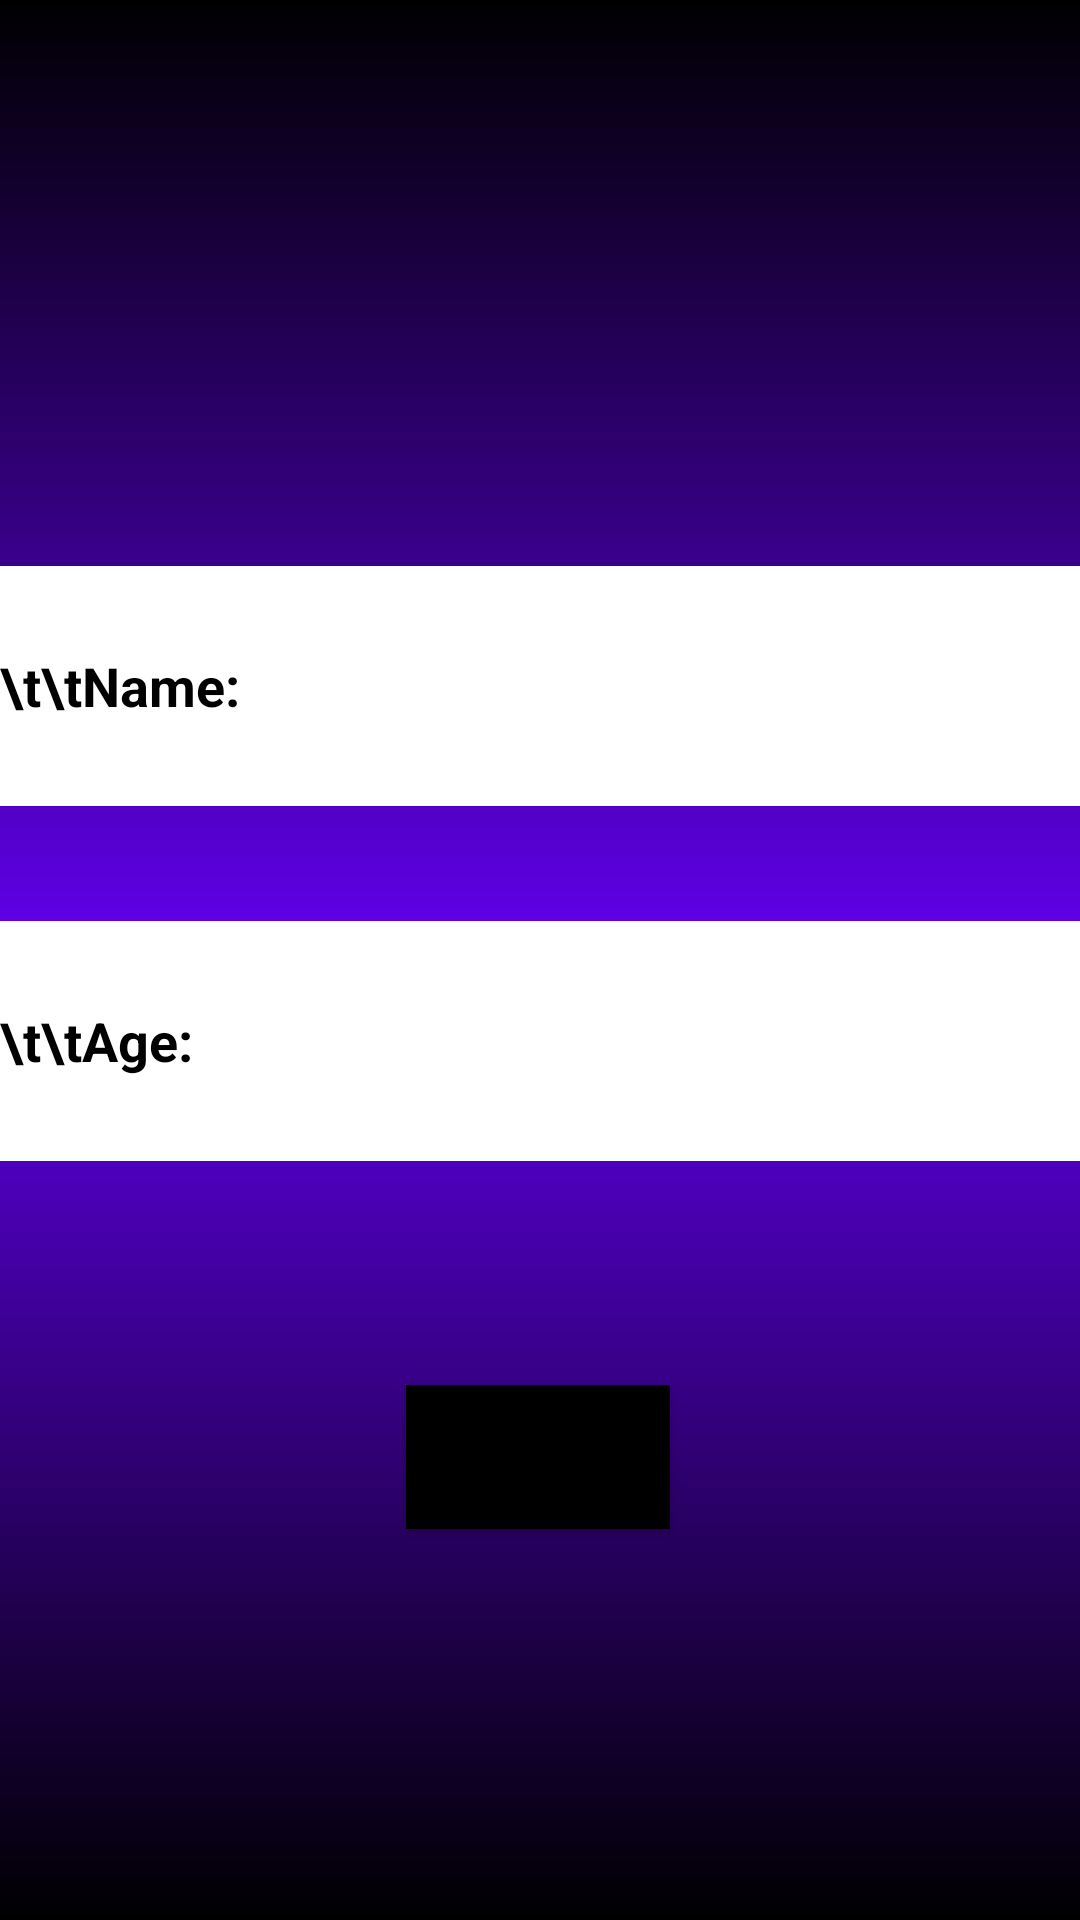

Write the Android layout XML for this screen, with the resource values it uses.
<!-- AndroidManifest.xml: application theme Theme.Homework8 -->
<!-- res/layout/activity_main.xml -->
<?xml version="1.0" encoding="utf-8"?>
<androidx.constraintlayout.widget.ConstraintLayout xmlns:android="http://schemas.android.com/apk/res/android"
    xmlns:app="http://schemas.android.com/apk/res-auto"
    xmlns:tools="http://schemas.android.com/tools"
    android:layout_width="match_parent"
    android:layout_height="match_parent"
    android:background="@drawable/my_shape"
    tools:context=".MainActivity"
    tools:ignore="HardcodedText">

    <EditText
        android:id="@+id/edt_text1"
        android:layout_width="match_parent"
        android:layout_height="80dp"
        android:background="@color/white"
        android:hint="\t\tName:"
        android:inputType="textPersonName"
        android:textColor="@color/black"
        android:textColorHint="@color/black"
        android:textStyle="bold"
        app:layout_constraintBottom_toTopOf="@id/edt_text2"
        app:layout_constraintHorizontal_bias="1.0"
        app:layout_constraintLeft_toLeftOf="parent"
        app:layout_constraintRight_toRightOf="parent"
        app:layout_constraintTop_toTopOf="parent"
        app:layout_constraintVertical_bias="0.831" />

    <EditText
        android:id="@+id/edt_text2"
        android:layout_width="match_parent"
        android:layout_height="80dp"
        android:background="@color/white"
        android:hint="\t\tAge:"
        android:inputType="number"
        android:textColor="@color/black"
        android:textColorHint="@color/black"
        android:textStyle="bold"
        app:flow_verticalBias="1"
        app:layout_constraintBottom_toBottomOf="parent"
        app:layout_constraintHorizontal_bias="1.0"
        app:layout_constraintLeft_toLeftOf="parent"
        app:layout_constraintRight_toRightOf="parent"
        app:layout_constraintTop_toTopOf="parent"
        app:layout_constraintVertical_bias="0.548" />

    <Button
        android:id="@+id/button"
        android:layout_width="wrap_content"
        android:layout_height="wrap_content"
        android:background="@drawable/button_shape"
        android:backgroundTint="@color/black"
        android:text="Button"
        app:layout_constraintBottom_toBottomOf="parent"
        app:layout_constraintEnd_toEndOf="parent"
        app:layout_constraintHorizontal_bias="0.498"
        app:layout_constraintStart_toStartOf="parent"
        app:layout_constraintTop_toBottomOf="@+id/edt_text2"
        app:layout_constraintVertical_bias="0.365" />

</androidx.constraintlayout.widget.ConstraintLayout>
<!-- resources referenced by this layout -->
<resources>
  <!-- drawable button_shape (drawable) -->
  <?xml version="1.0" encoding="utf-8"?>
  <shape xmlns:android="http://schemas.android.com/apk/res/android">
      <gradient
          android:centerColor="@color/black"
          android:endColor="@color/white"
          android:startColor="@color/white" />
  </shape>
  <!-- drawable my_shape (drawable) -->
  <?xml version="1.0" encoding="utf-8"?>
  <shape xmlns:android="http://schemas.android.com/apk/res/android">
      <gradient
          android:angle="1009338"
          android:centerColor="@color/purple_500"
          android:endColor="@color/black"
          android:startColor="@color/black" />
  </shape>
  <style name="Theme.Homework8" parent="Theme.MaterialComponents.DayNight.DarkActionBar">
          <item name="colorPrimary">@color/purple_500</item>
          <item name="colorPrimaryVariant">@color/purple_700</item>
          <item name="colorSecondary">@color/teal_200</item>
          <item name="colorSecondaryVariant">@color/teal_700</item>
          <item name="colorOnPrimary">@color/white</item>
          <item name="colorOnSecondary">@color/black</item>
          <item name="android:statusBarColor" tools:targetApi="l">?attr/colorPrimaryVariant</item>
      </style>
  <!-- not gathered from this repository: default colours our renderer supplied (Android Studio template values) -->
  <color name="purple_500">#FF6200EE</color>
  <color name="purple_700">#FF3700B3</color>
  <color name="teal_200">#FF03DAC5</color>
  <color name="teal_700">#FF018786</color>
  <color name="black">#FF000000</color>
  <color name="white">#FFFFFFFF</color>
</resources>
